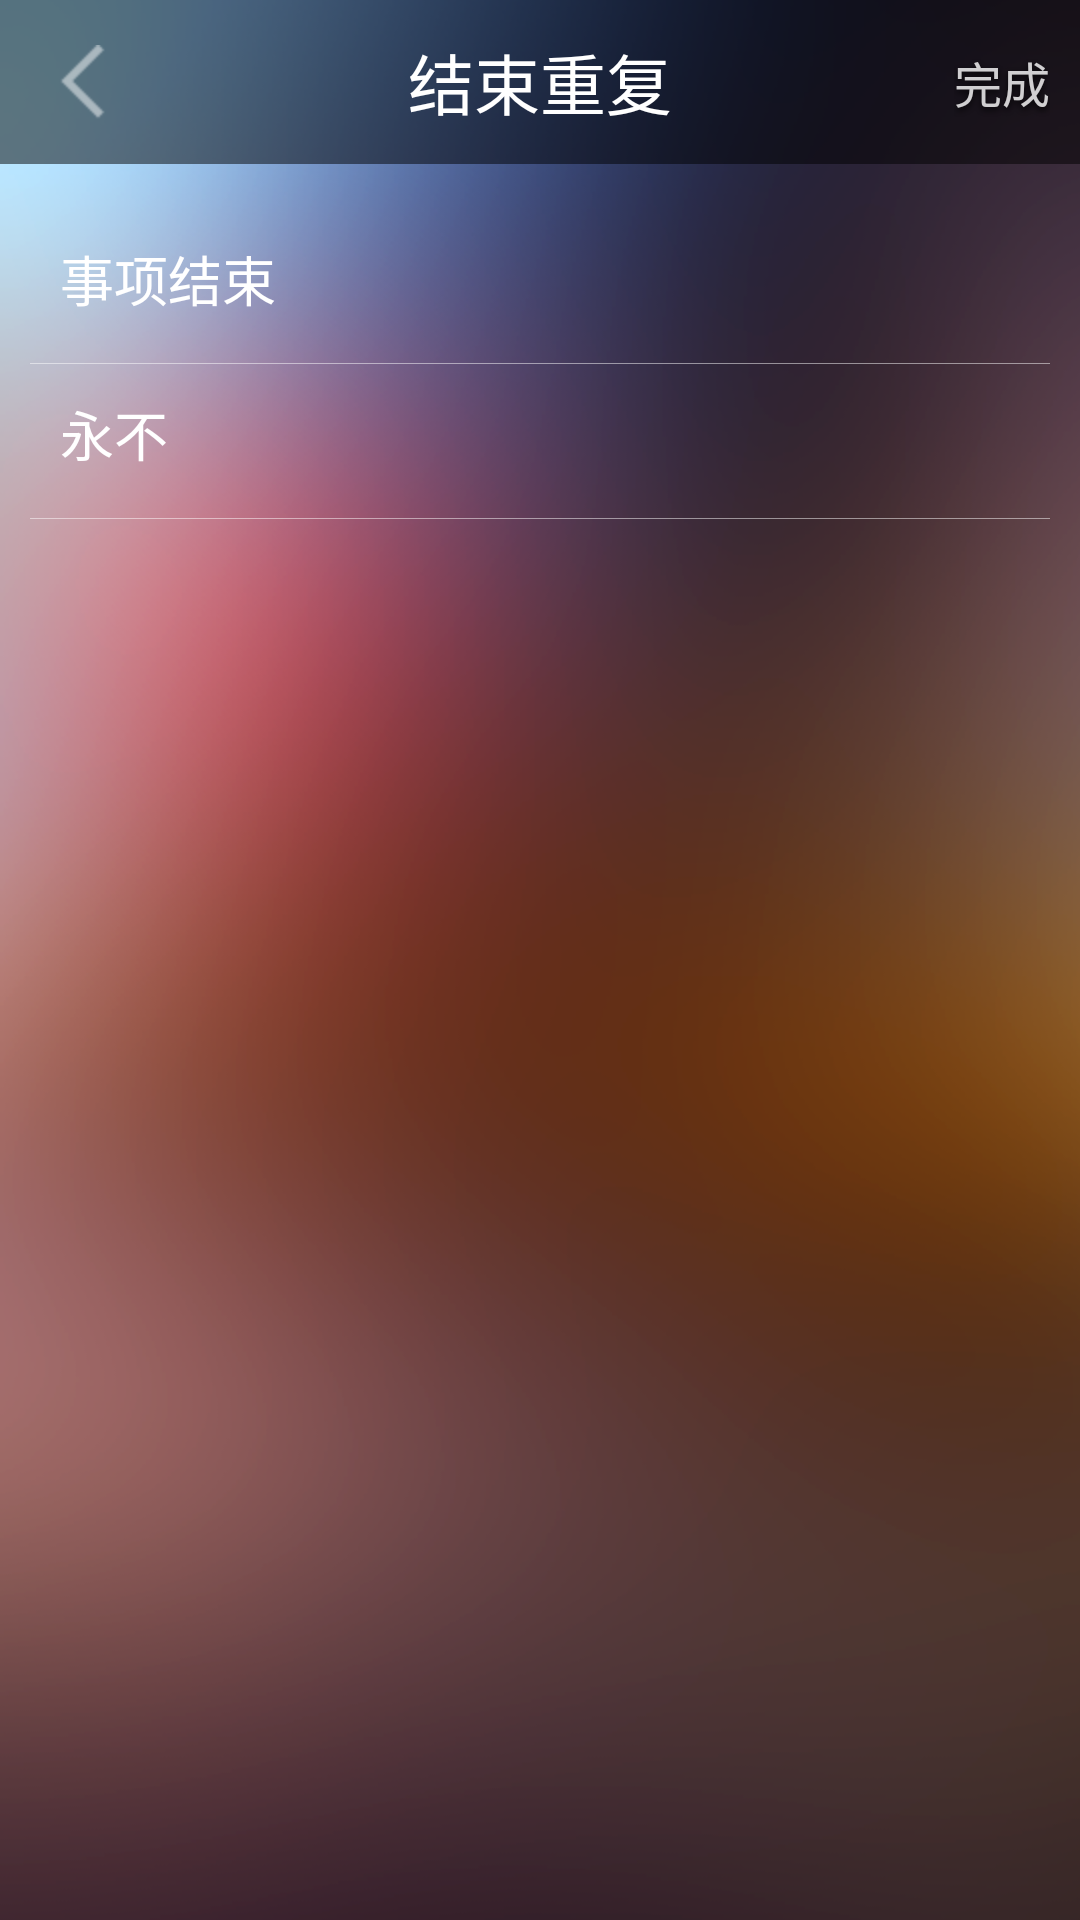

Reconstruct the res/layout file that produces this screen, plus the resources it refers to.
<!-- AndroidManifest.xml: application theme AppTheme -->
<!-- res/layout/detail_remind_edit_repeat_cancel.xml -->
<?xml version="1.0" encoding="utf-8"?>
<RelativeLayout xmlns:android="http://schemas.android.com/apk/res/android"
    android:layout_width="fill_parent"
    android:layout_height="fill_parent" 
    android:background="@drawable/ios_bg"
    >

    <RelativeLayout
        android:id="@+id/rl_main_titlebar"
        android:layout_width="fill_parent"
        android:layout_height="wrap_content"
        android:layout_alignParentTop="true" >

        <RelativeLayout
            android:layout_width="fill_parent"
            android:layout_height="wrap_content"
            android:layout_alignBottom="@+id/btn_titlebar_left"
            android:layout_alignTop="@+id/btn_titlebar_left"
            android:alpha="0.5"
            android:background="@android:color/black" />

        <TextView
            android:id="@+id/tv_titlebar_title"
            android:layout_width="wrap_content"
            android:layout_height="wrap_content"
            android:layout_centerInParent="true"
            android:text="结束重复"
            android:textColor="@android:color/white"
            android:textSize="22sp" />

        <ImageButton
            android:id="@+id/btn_titlebar_left"
            android:layout_width="wrap_content"
            android:layout_height="wrap_content"
            android:layout_alignParentLeft="true"
            android:layout_centerVertical="true"
            android:src="@drawable/left_arrow"
            android:background="@null"
            android:paddingBottom="15dip"
            android:paddingTop="15dip"     
            android:paddingLeft="20dip"       
            android:paddingRight="20dip"
            />

        <TextView
            android:id="@+id/tv_titlebar_right"
            android:layout_width="wrap_content"
            android:layout_height="wrap_content"
            android:layout_alignParentRight="true"
            android:layout_centerVertical="true"
            android:layout_marginRight="10dip"
            android:alpha="0.8"
            android:shadowColor="#ff000000"
            android:shadowDx="0"
            android:shadowDy="3"
            android:shadowRadius="5"
            android:text="完成"
            android:textColor="@android:color/white"
            android:textSize="16sp" />
    </RelativeLayout>

    <RelativeLayout
        android:layout_width="fill_parent"
        android:layout_height="wrap_content"
        android:layout_below="@+id/rl_main_titlebar"
        android:orientation="vertical"
        android:paddingBottom="15dip"
        android:paddingLeft="10dip"
        android:paddingRight="10dip"
        android:paddingTop="15dip" >

        <View
            android:layout_width="fill_parent"
            android:layout_height="wrap_content"
            android:layout_alignBottom="@+id/sv_home_list_wrapper"
            android:alpha="0.7"
            android:background="@drawable/ll_home_list_bg" />

        <ScrollView
            android:id="@+id/sv_home_list_wrapper"
            android:layout_width="fill_parent"
            android:layout_height="wrap_content"
            android:scrollbars="none" >

            <LinearLayout
                android:id="@+id/ll_home_list_wrapper"
                android:layout_width="fill_parent"
                android:layout_height="wrap_content"
                android:orientation="vertical" >

                <RelativeLayout
                    android:layout_width="fill_parent"
                    android:layout_height="wrap_content" >

                    <RelativeLayout
                        android:id="@+id/rl_view_detail_item1"
                        android:layout_width="fill_parent"
                        android:layout_height="wrap_content"
                        android:padding="10dip" >

                        <TextView
                            android:id="@+id/tv_view_detail_title"
                            android:layout_width="wrap_content"
                            android:layout_height="wrap_content"
                            android:layout_marginBottom="5dip"
                            android:layout_toRightOf="@+id/iv_view_detail_state"
                            android:text="事项结束"
                            android:textColor="@android:color/white"
                            android:textSize="18sp" />

                        <ImageView
                            android:id="@+id/iv_view_detail_item_confirm"
                            android:layout_width="wrap_content"
                            android:layout_height="wrap_content"
                            android:layout_alignParentRight="true"
                            android:layout_centerVertical="true"
                            android:background="@drawable/itme_check"
                            android:visibility="invisible" />
                    </RelativeLayout>

                    <View
                        android:layout_width="fill_parent"
                        android:layout_height="1px"
                        android:layout_below="@+id/rl_view_detail_item1"
                        android:alpha="0.5"
                        android:background="@android:color/white" />
                </RelativeLayout>

                <RelativeLayout
                    android:layout_width="fill_parent"
                    android:layout_height="wrap_content" >

                    <RelativeLayout
                        android:id="@+id/rl_view_detail_item2"
                        android:layout_width="fill_parent"
                        android:layout_height="wrap_content"
                        android:padding="10dip" >

                        <TextView
                            android:id="@+id/tv_view_detail_title"
                            android:layout_width="wrap_content"
                            android:layout_height="wrap_content"
                            android:layout_marginBottom="5dip"
                            android:layout_toRightOf="@+id/iv_view_detail_state"
                            android:text="永不"
                            android:textColor="@android:color/white"
                            android:textSize="18sp" />

                        <ImageView
                            android:id="@+id/iv_view_detail_item_confirm"
                            android:layout_width="wrap_content"
                            android:layout_height="wrap_content"
                            android:layout_alignParentRight="true"
                            android:layout_centerVertical="true"
                            android:background="@drawable/itme_check"
                            android:visibility="invisible" />
                    </RelativeLayout>

                    <View
                        android:layout_width="fill_parent"
                        android:layout_height="1px"
                        android:layout_below="@+id/rl_view_detail_item2"
                        android:alpha="0.5"
                        android:background="@android:color/white" />
                </RelativeLayout>

            </LinearLayout>
        </ScrollView>
    </RelativeLayout>

</RelativeLayout>
<!-- resources referenced by this layout -->
<resources>
  <!-- drawable ios_bg: png bitmap (drawable-hdpi, 148536 bytes) -->
  <!-- drawable itme_check: png bitmap (drawable-hdpi, 3453 bytes) -->
  <!-- drawable left_arrow: png bitmap (drawable-hdpi, 3027 bytes) -->
  <style name="AppTheme" parent="AppBaseTheme">
          <item name="android:windowNoTitle">true</item>
          <item name="android:windowAnimationStyle">@style/activityAnimation</item>
      </style>
  <style name="activityAnimation" parent="@android:style/Animation">
          <item name="android:activityOpenEnterAnimation">@android:anim/fade_in</item>
          <item name="android:activityOpenExitAnimation">@android:anim/fade_out</item>
          <item name="android:activityCloseEnterAnimation">@android:anim/fade_in</item>
          <item name="android:activityCloseExitAnimation">@android:anim/fade_out</item>
      </style>
</resources>
